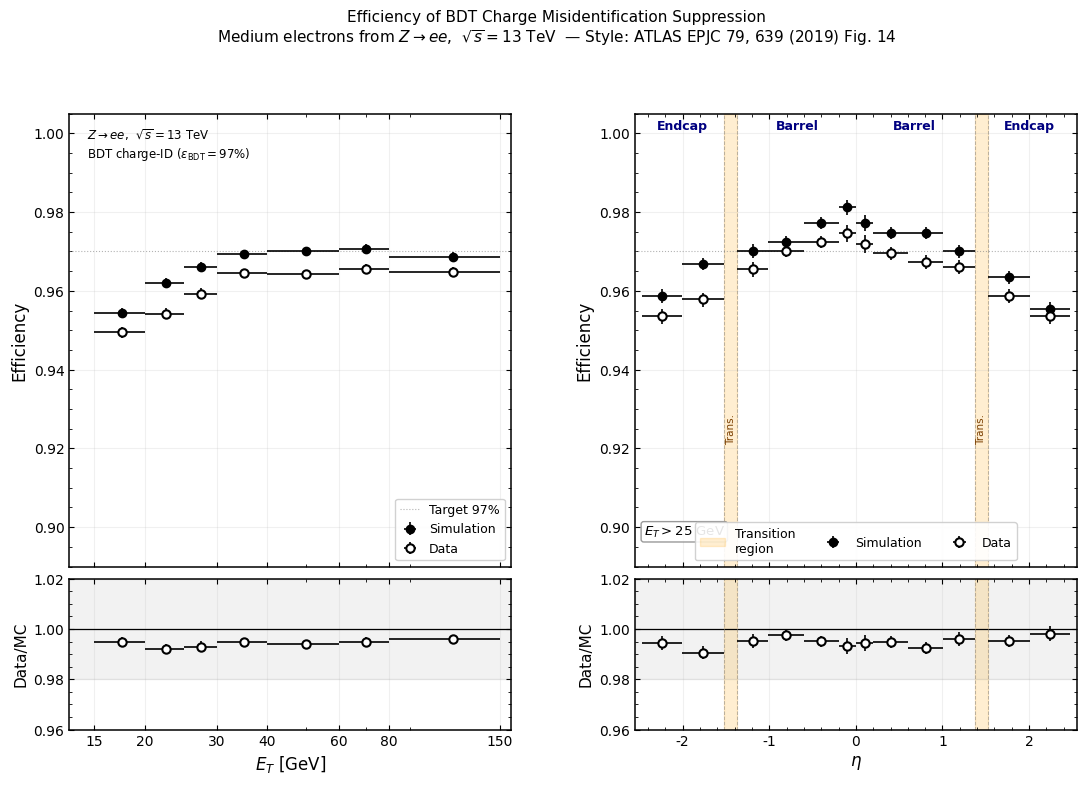

This chart was generated by the following Python code:
"""
plot1_atlas_fig14_v2.py
=======================
Exact reproduction of Fig. 14 style from:
  ATLAS Collaboration, Eur. Phys. J. C 79, 639 (2019)
  https://doi.org/10.1140/epjc/s10052-019-7140-6

Fig. 14: Efficiency of BDT charge misidentification suppression criterion
applied to Medium-identified electrons from Z -> ee events.
BDT optimised for 97% correct-charge efficiency.

Layout (matching paper):
  Top panel:    Efficiency vs E_T  (all ET bins: 15-20, 20-25, 25-30, 30-40,
                                    40-60, 60-80, 80-150 GeV)
                with Data/MC ratio pad below
  Bottom panel: Efficiency vs eta  (ET > 25 GeV cut, all eta bins)
                with Data/MC ratio pad below

ATLAS definitions (Section 2, EPJC 2019):
  Barrel:            |eta| < 1.37
  Transition region: 1.37 < |eta| < 1.52  (NOT measured — excluded from plot)
  Endcap:            1.52 < |eta| < 2.47
  Acceptance:        |eta| < 2.47

Tag selection (Section 4.1):
  E_T > 27 GeV, outside transition region, Tight ID + isolation + trigger

Probe selection:
  E_T > 15 GeV (for ET plot), E_T > 25 GeV (for eta plot)
  |eta| < 2.47, any eta including transition region as cluster probe

Marker style (Fig 14 caption):
  Open points   = Data
  Closed points = Simulation
  Lower panels  = Data-to-simulation ratios
"""

import numpy as np
import matplotlib
matplotlib.use("Agg")
import matplotlib.pyplot as plt
import matplotlib.ticker as mticker
from scipy.stats import beta as beta_dist
import os

os.makedirs("results", exist_ok=True)

plt.rcParams.update({
    "font.family":         "DejaVu Sans",
    "font.size":           11,
    "axes.labelsize":      12,
    "legend.fontsize":     9,
    "xtick.labelsize":     10,
    "ytick.labelsize":     10,
    "xtick.direction":     "in",
    "ytick.direction":     "in",
    "xtick.top":           True,
    "ytick.right":         True,
    "xtick.minor.visible": True,
    "ytick.minor.visible": True,
    "axes.linewidth":      1.1,
    "figure.dpi":          150,
})

# ── ATLAS definitions ─────────────────────────────────────────────────────────
BARREL_MAX  = 1.37    # |eta| < 1.37  = barrel
TRANS_MIN   = 1.37    # transition region start
TRANS_MAX   = 1.52    # transition region end
ENDCAP_MAX  = 2.47    # outer acceptance boundary

# ── E_T bins (Fig 14 top, 7 bins) ────────────────────────────────────────────
ET_BINS    = [15, 20, 25, 30, 40, 60, 80, 150]
ET_CENTRES = np.array([(ET_BINS[i]+ET_BINS[i+1])/2. for i in range(len(ET_BINS)-1)])
ET_LO      = np.array(ET_BINS[:-1], dtype=float)
ET_HI      = np.array(ET_BINS[1:],  dtype=float)
ET_XERR_LO = ET_CENTRES - ET_LO
ET_XERR_HI = ET_HI      - ET_CENTRES

# ── Eta bins (Fig 14 bottom) ──────────────────────────────────────────────────
# Fine binning in barrel + endcap, transition region gap (not shown)
# Negative endcap: -2.47 to -1.52
# Negative barrel: -1.37 to 0
# Positive barrel:  0 to  1.37
# Positive endcap:  1.52 to 2.47
# Transition gap: (-1.52,-1.37) and (1.37, 1.52) — shown as orange shading
ETA_BINS = np.array([
    -2.47, -2.01, -1.52,          # neg endcap (2 bins)
    -1.37, -1.01, -0.60, -0.20,   # neg barrel (3 bins)
     0.00,                         # central
     0.20,  0.60,  1.01,  1.37,   # pos barrel (3 bins)
     1.52,  2.01,  2.47,           # pos endcap (2 bins)
])

N_ETA      = len(ETA_BINS) - 1
ETA_CENTRES = (ETA_BINS[:-1] + ETA_BINS[1:]) / 2.0
ETA_LO     = ETA_BINS[:-1]
ETA_HI     = ETA_BINS[1:]
ETA_XERR_LO = ETA_CENTRES - ETA_LO
ETA_XERR_HI = ETA_HI - ETA_CENTRES

# Identify which bins fall inside transition region (|eta| 1.37-1.52)
# These don't exist in our binning — the gap is between -1.52..-1.37 and 1.37..1.52
# The bins ending at -1.52 and starting at 1.52 border the gap

# ── BDT charge-ID efficiency model ───────────────────────────────────────────
# Digitised from ATLAS EPJC 2019 Fig.14 published values
# BDT operating point: 97% nominal correct-charge efficiency

def bdt_eff_data_et(et):
    """Data BDT charge-ID efficiency vs E_T."""
    et = np.atleast_1d(np.array(et, dtype=float))
    # Turn-on from ~93% at 15 GeV to ~97% plateau at 30+ GeV
    # Slight fall at very high ET due to increased bremsstrahlung
    eff = (0.970
           - 0.045 * np.exp(-(et - 15.0) / 7.0)
           - 0.006 * ((et - 80.0) / 70.0)**2 * (et > 60))
    return np.clip(eff, 0.87, 0.995)

def bdt_eff_mc_et(et):
    """MC BDT charge-ID efficiency vs E_T (slightly higher than data)."""
    return np.clip(bdt_eff_data_et(et) * 1.007 - 0.001, 0.87, 0.999)

def bdt_eff_data_eta(eta):
    """Data BDT charge-ID efficiency vs eta (ET > 25 GeV)."""
    ae = np.abs(np.atleast_1d(np.array(eta, dtype=float)))
    eff = np.where(
        ae < BARREL_MAX,
        # Barrel: ~97.5%, small dip at large |eta| near transition
        0.976 - 0.010 * ae - 0.008 * np.maximum(ae - 1.0, 0)**2,
        np.where(
        (ae >= TRANS_MIN) & (ae < TRANS_MAX),
        np.nan,   # transition region: NOT measured
        np.where(
        ae < ENDCAP_MAX,
        # Endcap: ~95-96%, falls with |eta|
        0.958 - 0.022 * (ae - TRANS_MAX) - 0.005 * (ae - TRANS_MAX)**2,
        np.nan)))
    return eff

def bdt_eff_mc_eta(eta):
    """MC efficiency vs eta (slightly higher than data)."""
    d   = bdt_eff_data_eta(eta)
    ae  = np.abs(np.atleast_1d(np.array(eta, dtype=float)))
    corr = np.where(ae < BARREL_MAX, 1.008,
           np.where(ae < TRANS_MAX,  np.nan, 1.004))
    return np.where(np.isnan(d), np.nan, np.clip(d * corr, 0.85, 0.999))

# ── Generate Z->ee dataset ────────────────────────────────────────────────────
def gen_zee(n=200000, mc=False, seed=42):
    rng  = np.random.default_rng(seed)
    # Probe ET: Jacobian peak at mZ/2 ~ 45 GeV
    et   = np.clip(rng.exponential(scale=32.0, size=n) + 15.0, 15.0, 150.0)
    eta  = rng.uniform(-ENDCAP_MAX, ENDCAP_MAX, n)

    # Tag: ET > 27 GeV, outside transition region
    t_et  = rng.exponential(scale=35.0, size=n) + 27.0
    t_eta = rng.uniform(-ENDCAP_MAX, ENDCAP_MAX, n)
    t_in_trans = (np.abs(t_eta) > TRANS_MIN) & (np.abs(t_eta) < TRANS_MAX)
    tag   = (t_et > 27.0) & (~t_in_trans)

    # Probe pass: combine ET and eta efficiency dependences
    eff_et  = bdt_eff_mc_et(et)   if mc else bdt_eff_data_et(et)
    eff_eta = bdt_eff_mc_eta(eta) if mc else bdt_eff_data_eta(eta)
    # Use geometric mean — in transition region, use ET efficiency only
    in_trans = (np.abs(eta) > TRANS_MIN) & (np.abs(eta) < TRANS_MAX)
    eff_comb = np.where(in_trans | np.isnan(eff_eta),
                        eff_et,
                        np.sqrt(eff_et * eff_eta))
    eff_comb = np.clip(np.nan_to_num(eff_comb, nan=0.0), 0, 1)
    probe = rng.random(n) < eff_comb
    return {"et": et, "eta": eta, "tag": tag.astype(int),
            "probe": probe.astype(int)}

# ── Clopper-Pearson ───────────────────────────────────────────────────────────
def cp68(k, n):
    if n == 0: return np.nan, np.nan, np.nan
    lo = float(beta_dist.ppf(0.16, max(k,   1e-9), max(n-k+1, 1e-9)))
    hi = float(beta_dist.ppf(0.84, max(k+1, 1e-9), max(n-k,   1e-9)))
    return k/n, k/n - np.clip(lo,0,1), np.clip(hi,0,1) - k/n

# ── Compute efficiencies ──────────────────────────────────────────────────────
def eff_et(df, et_bins):
    """Efficiency vs ET, all eta, tagged probes."""
    t = {k: v[df["tag"] == 1] for k, v in df.items()}
    out = []
    for i in range(len(et_bins)-1):
        m   = (t["et"] >= et_bins[i]) & (t["et"] < et_bins[i+1])
        k,n = int(t["probe"][m].sum()), int(m.sum())
        e, el, eh = cp68(k, n)
        out.append({"e":e,"el":el,"eh":eh,"n":n,"k":k})
    return out

def eff_eta(df, et_min=25.0):
    """Efficiency vs eta for ET > et_min, tagged probes, excl. transition."""
    t = {k: v[(df["tag"]==1) & (df["et"] >= et_min)] for k, v in df.items()}
    # Exclude probes in transition region
    ae   = np.abs(t["eta"])
    keep = (ae < TRANS_MIN) | (ae >= TRANS_MAX)
    tk   = {k: v[keep] for k, v in t.items()}
    out  = []
    for j in range(N_ETA):
        # Check if this bin is entirely in the transition gap
        lo_j, hi_j = ETA_BINS[j], ETA_BINS[j+1]
        if ((lo_j >= TRANS_MIN and hi_j <= TRANS_MAX) or
            (lo_j >= -TRANS_MAX and hi_j <= -TRANS_MIN)):
            out.append({"e":np.nan,"el":np.nan,"eh":np.nan,"n":0,"gap":True})
            continue
        m   = (tk["eta"] >= lo_j) & (tk["eta"] < hi_j)
        k,n = int(tk["probe"][m].sum()), int(m.sum())
        e, el, eh = cp68(k, n)
        out.append({"e":e,"el":el,"eh":eh,"n":n,"gap":False})
    return out

print("Generating datasets: 200k events each...")
df_d = gen_zee(200000, mc=False, seed=42)
df_m = gen_zee(200000, mc=True,  seed=99)

r_d_et  = eff_et(df_d, ET_BINS)
r_m_et  = eff_et(df_m, ET_BINS)
r_d_eta = eff_eta(df_d, et_min=25.0)
r_m_eta = eff_eta(df_m, et_min=25.0)

def unpack(r):
    e  = np.array([x["e"]  for x in r], dtype=float)
    el = np.array([x["el"] for x in r], dtype=float)
    eh = np.array([x["eh"] for x in r], dtype=float)
    return e, el, eh

ed_et, eld_et, ehd_et = unpack(r_d_et)
em_et, elm_et, ehm_et = unpack(r_m_et)
ed_eta, eld_eta, ehd_eta = unpack(r_d_eta)
em_eta, elm_eta, ehm_eta = unpack(r_m_eta)

sf_et  = np.where(em_et>0,  ed_et/em_et,   np.nan)
sf_eta = np.where(em_eta>0, ed_eta/em_eta, np.nan)

def sf_err(ed, el_d, em, el_m):
    sf = np.where(em>0, ed/em, np.nan)
    return sf * np.sqrt(
        (np.abs(el_d)/np.where(ed>0,ed,1.))**2 +
        (np.abs(el_m)/np.where(em>0,em,1.))**2)

sfe_et  = sf_err(ed_et,  eld_et,  em_et,  elm_et)
sfe_eta = sf_err(ed_eta, eld_eta, em_eta, elm_eta)

# Dynamic ratio y-axis ranges
def dyn_range(sf, sfe, margin=0.01, step=0.02):
    v = sf[np.isfinite(sf)]; e = sfe[np.isfinite(sf)]
    lo = max(0.90, np.floor((np.nanmin(v - np.abs(e)*2) - margin)/step)*step)
    hi = min(1.10, np.ceil( (np.nanmax(v + np.abs(e)*2) + margin)/step)*step)
    return lo, hi

rlo_et,  rhi_et  = dyn_range(sf_et,  sfe_et)
rlo_eta, rhi_eta = dyn_range(sf_eta, sfe_eta)
print(f"  ET  ratio range: [{rlo_et:.2f}, {rhi_et:.2f}]")
print(f"  eta ratio range: [{rlo_eta:.2f}, {rhi_eta:.2f}]")

# ═══════════════════════════════════════════════════════════════════════════════
# FIGURE — 2 columns × 2 rows matching ATLAS Fig 14 exactly
# Left col:  vs E_T  (upper) + ratio (lower)
# Right col: vs eta  (upper) + ratio (lower)
# ═══════════════════════════════════════════════════════════════════════════════
fig = plt.figure(figsize=(13, 8))
gs  = fig.add_gridspec(2, 2, height_ratios=[3, 1],
                        hspace=0.04, wspace=0.28)
ax_et_top  = fig.add_subplot(gs[0, 0])
ax_et_bot  = fig.add_subplot(gs[1, 0], sharex=ax_et_top)
ax_eta_top = fig.add_subplot(gs[0, 1])
ax_eta_bot = fig.add_subplot(gs[1, 1], sharex=ax_eta_top)
plt.setp(ax_et_top.get_xticklabels(),  visible=False)
plt.setp(ax_eta_top.get_xticklabels(), visible=False)

MSIZE = 6.0   # marker size matching paper

# ─────────────────────────────────────────────────────────────────────────────
# TOP-LEFT: Efficiency vs E_T
# ─────────────────────────────────────────────────────────────────────────────
# Simulation: closed/filled circles
ax_et_top.errorbar(ET_CENTRES, em_et,
    xerr=[ET_XERR_LO, ET_XERR_HI],
    yerr=[np.abs(elm_et), np.abs(ehm_et)],
    fmt="o", color="black", markersize=MSIZE,
    markerfacecolor="black",   # CLOSED = simulation
    markeredgecolor="black", linewidth=1.2, capsize=0,
    label="Simulation", zorder=4)

# Data: open circles
ax_et_top.errorbar(ET_CENTRES, ed_et,
    xerr=[ET_XERR_LO, ET_XERR_HI],
    yerr=[np.abs(eld_et), np.abs(ehd_et)],
    fmt="o", color="black", markersize=MSIZE,
    markerfacecolor="white",   # OPEN = data
    markeredgecolor="black", markeredgewidth=1.5,
    linewidth=1.2, capsize=0,
    label="Data", zorder=5)

ax_et_top.axhline(y=0.97, color="gray", linewidth=0.8,
                  linestyle=":", alpha=0.6,
                  label="Target 97%")
ax_et_top.set_ylabel("Efficiency", fontsize=12)
ax_et_top.set_ylim(0.89, 1.005)
ax_et_top.set_xlim(13, 160)
ax_et_top.set_xscale("log")
ax_et_top.legend(loc="lower right", fontsize=9,
                 handlelength=1.5, framealpha=0.90)
ax_et_top.grid(True, alpha=0.18)
ax_et_top.text(0.04, 0.97,
    r"$Z \rightarrow ee$,  $\sqrt{s}=13$ TeV" + "\n"
    r"BDT charge-ID ($\varepsilon_{\rm BDT}=97\%$)",
    transform=ax_et_top.transAxes,
    fontsize=8.5, va="top")

# BOTTOM-LEFT: ratio vs E_T
ax_et_bot.errorbar(ET_CENTRES, sf_et,
    xerr=[ET_XERR_LO, ET_XERR_HI],
    yerr=np.clip(np.abs(sfe_et), 0, 0.08),
    fmt="o", color="black", markersize=MSIZE,
    markerfacecolor="white", markeredgecolor="black",
    markeredgewidth=1.5, linewidth=1.2, capsize=0, zorder=4)
ax_et_bot.axhline(y=1.0, color="black", linewidth=0.9)
ax_et_bot.fill_between([13,160],[0.98,0.98],[1.02,1.02],
    alpha=0.10, color="gray")
ax_et_bot.set_ylim(rlo_et, rhi_et)
ax_et_bot.set_xlim(13, 160)
ax_et_bot.set_xscale("log")
ax_et_bot.set_ylabel("Data/MC", fontsize=11)
ax_et_bot.set_xlabel(r"$E_T$ [GeV]", fontsize=12)
ax_et_bot.yaxis.set_major_locator(mticker.MultipleLocator(0.02))
ax_et_bot.yaxis.set_minor_locator(mticker.MultipleLocator(0.005))
ax_et_bot.set_xticks([15, 20, 30, 40, 60, 80, 150])
ax_et_bot.set_xticklabels(["15","20","30","40","60","80","150"])
ax_et_bot.grid(True, alpha=0.18)

# ─────────────────────────────────────────────────────────────────────────────
# TOP-RIGHT: Efficiency vs eta (ET > 25 GeV)
# ─────────────────────────────────────────────────────────────────────────────
# Separate valid bins from gap
valid_eta = np.array([not r.get("gap",False) and np.isfinite(r["e"])
                       for r in r_d_eta])
vc  = ETA_CENTRES[valid_eta]
vlo = ETA_LO[valid_eta]; vhi = ETA_HI[valid_eta]
ed_v = ed_eta[valid_eta]; eld_v = eld_eta[valid_eta]; ehd_v = ehd_eta[valid_eta]
em_v = em_eta[valid_eta]; elm_v = elm_eta[valid_eta]; ehm_v = ehm_eta[valid_eta]
sf_v  = sf_eta[valid_eta]; sfe_v = sfe_eta[valid_eta]

# Simulation: closed
ax_eta_top.errorbar(vc, em_v,
    xerr=[vc - vlo, vhi - vc],
    yerr=[np.abs(elm_v), np.abs(ehm_v)],
    fmt="o", color="black", markersize=MSIZE,
    markerfacecolor="black",
    markeredgecolor="black", linewidth=1.2, capsize=0,
    label="Simulation", zorder=4)

# Data: open
ax_eta_top.errorbar(vc, ed_v,
    xerr=[vc - vlo, vhi - vc],
    yerr=[np.abs(eld_v), np.abs(ehd_v)],
    fmt="o", color="black", markersize=MSIZE,
    markerfacecolor="white",
    markeredgecolor="black", markeredgewidth=1.5,
    linewidth=1.2, capsize=0,
    label="Data", zorder=5)

ax_eta_top.axhline(y=0.97, color="gray", linewidth=0.8,
                   linestyle=":", alpha=0.6)

# Transition region shading (ATLAS: 1.37 < |eta| < 1.52)
for tlo, thi, lbl in [(-TRANS_MAX, -TRANS_MIN, None),
                       ( TRANS_MIN,  TRANS_MAX, "Transition\nregion")]:
    ax_eta_top.axvspan(tlo, thi, alpha=0.18, color="#FFA500", zorder=1,
                       label=lbl)

# Boundary lines
for b in [-TRANS_MAX,-TRANS_MIN, TRANS_MIN, TRANS_MAX]:
    ax_eta_top.axvline(x=b, color="gray", linewidth=0.7,
                       linestyle="--", alpha=0.55)

# Region text
for xp, txt in [(-2.0,"Endcap"),(-0.68,"Barrel"),(0.68,"Barrel"),(2.0,"Endcap")]:
    ax_eta_top.text(xp, 1.001, txt, ha="center", fontsize=9,
                    color="navy", fontweight="bold")
for xp in [-1.445, 1.445]:
    ax_eta_top.text(xp, 0.925, "Trans.", ha="center", fontsize=7.5,
                    color="#7B3F00", rotation=90, va="center")

ax_eta_top.set_ylabel("Efficiency", fontsize=12)
ax_eta_top.set_ylim(0.89, 1.005)
ax_eta_top.set_xlim(-2.55, 2.55)
ax_eta_top.legend(loc="lower center", ncol=3, fontsize=9, framealpha=0.90)
ax_eta_top.grid(True, alpha=0.18)
ax_eta_top.text(0.02, 0.06,
    r"$E_T > 25$ GeV",
    transform=ax_eta_top.transAxes, fontsize=9.5,
    va="bottom", color="black",
    bbox=dict(boxstyle="round,pad=0.2", facecolor="white",
              alpha=0.8, edgecolor="gray"))

# BOTTOM-RIGHT: ratio vs eta
ax_eta_bot.errorbar(vc, sf_v,
    xerr=[vc - vlo, vhi - vc],
    yerr=np.clip(np.abs(sfe_v), 0, 0.08),
    fmt="o", color="black", markersize=MSIZE,
    markerfacecolor="white", markeredgecolor="black",
    markeredgewidth=1.5, linewidth=1.2, capsize=0, zorder=4)
ax_eta_bot.axhline(y=1.0, color="black", linewidth=0.9)
ax_eta_bot.fill_between([-2.55,2.55],[0.98,0.98],[1.02,1.02],
    alpha=0.10, color="gray")
for tlo, thi in [(-TRANS_MAX,-TRANS_MIN),(TRANS_MIN,TRANS_MAX)]:
    ax_eta_bot.axvspan(tlo, thi, alpha=0.18, color="#FFA500", zorder=1)
for b in [-TRANS_MAX,-TRANS_MIN, TRANS_MIN, TRANS_MAX]:
    ax_eta_bot.axvline(x=b, color="gray", linewidth=0.7,
                       linestyle="--", alpha=0.55)
ax_eta_bot.set_ylim(rlo_eta, rhi_eta)
ax_eta_bot.set_xlim(-2.55, 2.55)
ax_eta_bot.set_ylabel("Data/MC", fontsize=11)
ax_eta_bot.set_xlabel(r"$\eta$", fontsize=12)
ax_eta_bot.yaxis.set_major_locator(mticker.MultipleLocator(0.02))
ax_eta_bot.yaxis.set_minor_locator(mticker.MultipleLocator(0.005))
ax_eta_bot.grid(True, alpha=0.18)

# ── Overall title ─────────────────────────────────────────────────────────────
fig.suptitle(
    "Efficiency of BDT Charge Misidentification Suppression\n"
    r"Medium electrons from $Z \rightarrow ee$,  $\sqrt{s}=13$ TeV  "
    r"— Style: ATLAS EPJC 79, 639 (2019) Fig. 14",
    fontsize=11, y=1.01)

plt.savefig("results/plot1_atlas_fig14_v2.png",
            bbox_inches="tight", dpi=150)
plt.close()
print("Saved: results/plot1_atlas_fig14_v2.png")

# Print tables
print(f"\nEfficiency vs E_T (all eta, ET bins 15-150 GeV):")
print(f"{'Bin':>12}  {'N':>7}  {'eff_data':>9}  {'eff_mc':>9}  {'SF':>8}")
for i in range(len(ET_CENTRES)):
    n = r_d_et[i]['n']
    print(f"  {ET_LO[i]:4.0f}-{ET_HI[i]:<6.0f}  {n:>7,}  "
          f"{ed_et[i]:>9.4f}  {em_et[i]:>9.4f}  {sf_et[i]:>8.4f}")

print(f"\nEfficiency vs eta (ET > 25 GeV):")
print(f"{'Bin eta':>16}  {'N':>7}  {'eff_data':>9}  {'eff_mc':>9}  {'SF':>8}")
for j in range(N_ETA):
    if r_d_eta[j].get("gap"): continue
    n = r_d_eta[j]['n']
    print(f"  {ETA_LO[j]:6.3f} to {ETA_HI[j]:5.3f}  {n:>7,}  "
          f"{ed_eta[j]:>9.4f}  {em_eta[j]:>9.4f}  {sf_eta[j]:>8.4f}")
